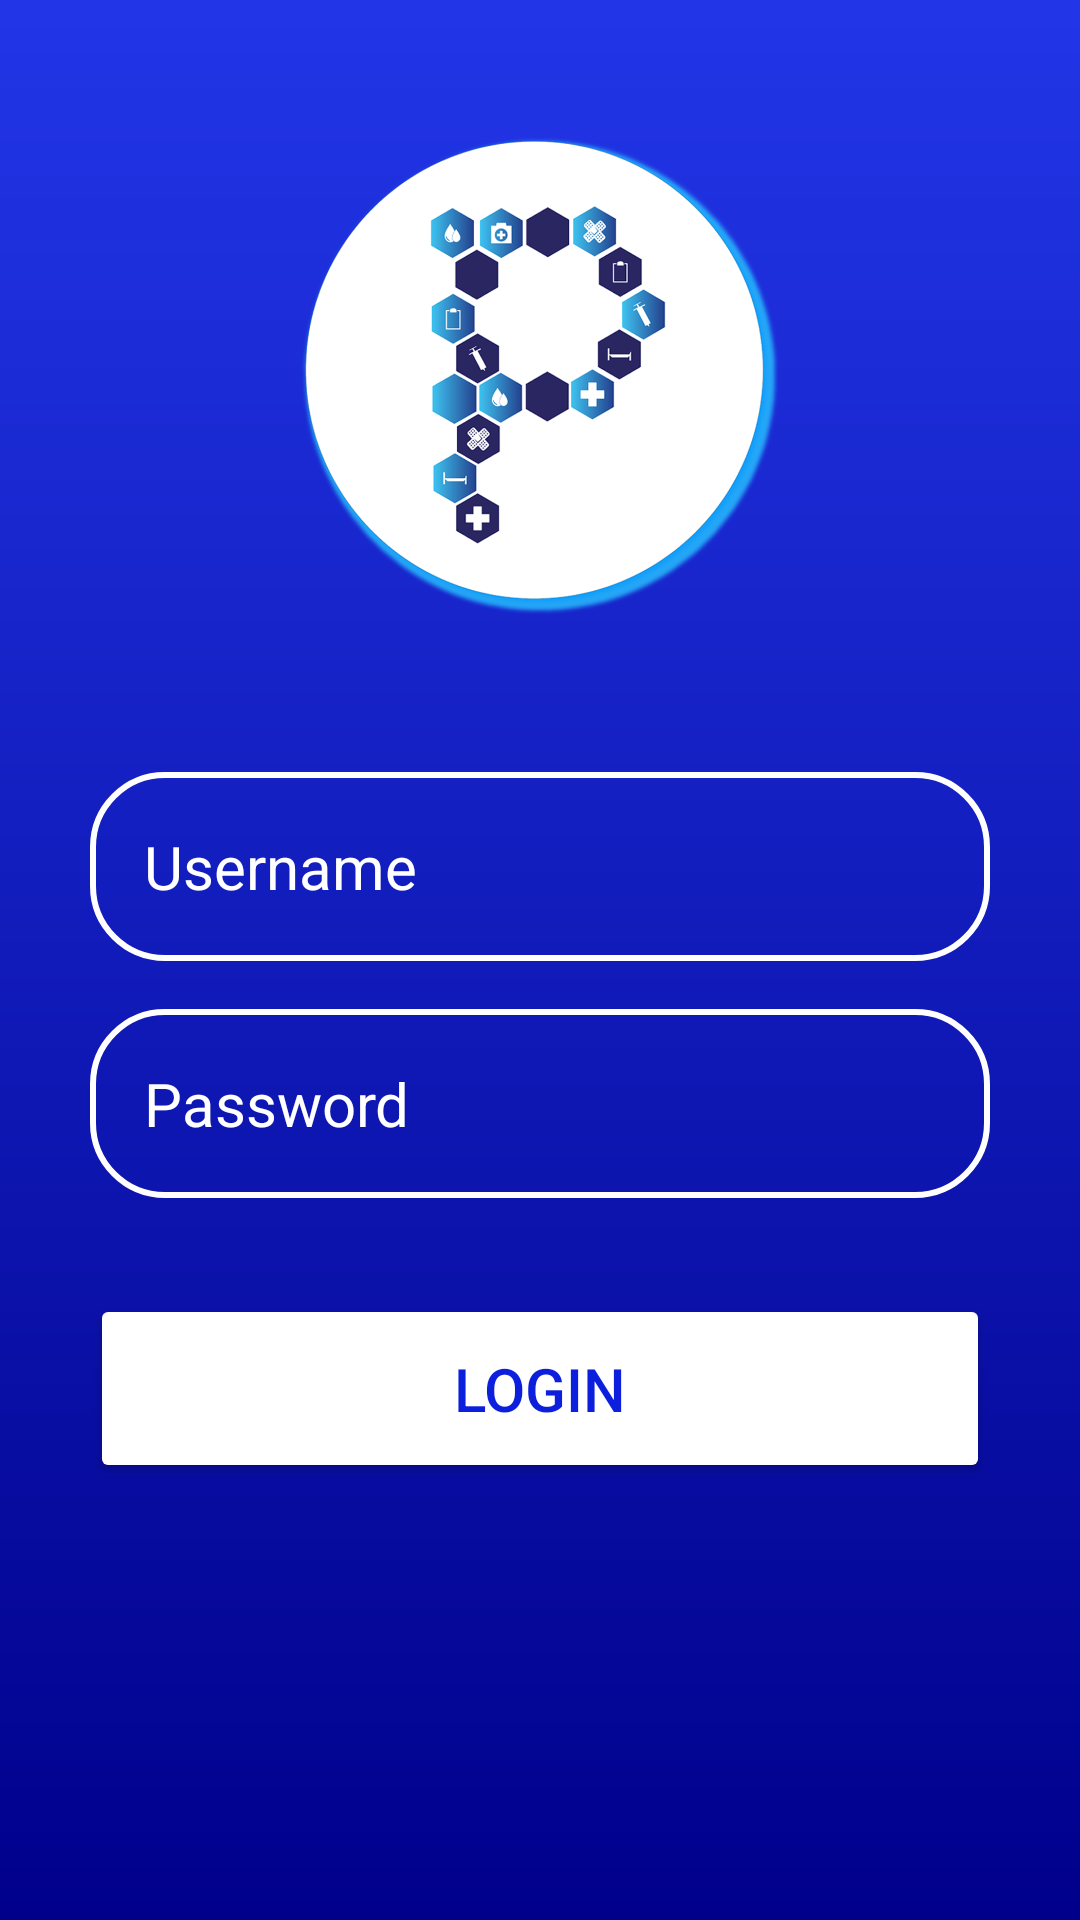

Here is an Android app screen rendered from its layout file. Give the layout XML and the strings, colors and styles it references.
<!-- AndroidManifest.xml: application theme Theme.ProDriver -->
<!-- res/layout/activity_main.xml -->
<?xml version="1.0" encoding="utf-8"?>
<RelativeLayout xmlns:android="http://schemas.android.com/apk/res/android"
    xmlns:app="http://schemas.android.com/apk/res-auto"
    xmlns:tools="http://schemas.android.com/tools"
    android:layout_width="match_parent"
    android:layout_height="match_parent"
    android:background="@drawable/login_background"
    android:gravity="center"
    android:padding="16dp"
    tools:context=".MainActivity">

    <LinearLayout
        android:layout_width="wrap_content"
        android:layout_height="wrap_content"
        android:gravity="center"
        android:orientation="vertical">

        <ImageView
            android:layout_width="160dp"
            android:layout_height="160dp"
            android:layout_marginBottom="20dp"
            android:src="@drawable/logo"/>

        <EditText
            android:id="@+id/username_input"
            android:layout_width="match_parent"
            android:layout_height="wrap_content"
            android:layout_marginTop="32dp"
            android:hint="@string/username"
            android:textColor="@color/white"
            android:textColorHint="@color/white"
            android:textSize="20sp"
            android:background="@drawable/rounded_corner"
            android:padding="18dp"
            android:inputType="text"/>

        <EditText
            android:id="@+id/password_input"
            android:layout_width="300dp"
            android:layout_height="wrap_content"
            android:layout_marginTop="16dp"
            android:hint="@string/password"
            android:textColor="@color/white"
            android:textColorHint="@color/white"
            android:textSize="20sp"
            android:background="@drawable/rounded_corner"
            android:padding="18dp"
            android:inputType="textPassword"/>

        <Button
            android:layout_width="match_parent"
            android:layout_height="wrap_content"
            android:text="@string/Login_Btn"
            android:backgroundTint="@color/white"
            android:textColor="#0B1FDD"
            android:padding="18dp"
            android:layout_marginTop="32dp"
            android:layout_marginBottom="100dp"
            android:textSize="20sp"
            android:id="@+id/login_button"/>





    </LinearLayout>


</RelativeLayout>
<!-- resources referenced by this layout -->
<resources>
  <color name="white">#FFFFFFFF</color>
  <!-- drawable login_background (drawable) -->
  <?xml version="1.0" encoding="utf-8"?>
  <shape xmlns:android="http://schemas.android.com/apk/res/android">
      <gradient android:type="linear"
          android:angle="100"
          android:startColor="#2236E8"
          android:endColor="#00008B"
          />
  </shape>
  <!-- drawable logo: png bitmap (drawable, 226094 bytes) -->
  <!-- drawable rounded_corner (drawable) -->
  <?xml version="1.0" encoding="utf-8"?>
  <shape xmlns:android="http://schemas.android.com/apk/res/android"
      android:shape="rectangle"
      >
      <corners android:radius="24dp"/>
      <stroke android:width="2dip" android:color="@color/white"/>
  
  
  
  </shape>
  <string name="Login_Btn">Login</string>
  <string name="password">Password</string>
  <string name="username">Username</string>
  <style name="Theme.ProDriver" parent="Base.Theme.ProDriver" />
  <style name="Base.Theme.ProDriver" parent="Theme.Material3.DayNight.NoActionBar">
          
          
      </style>
</resources>
